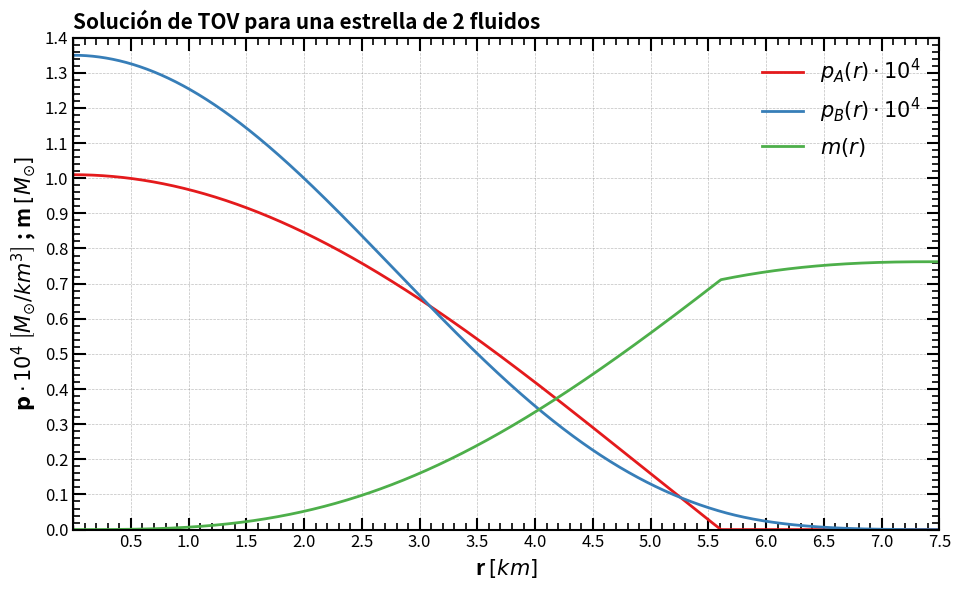

The matplotlib source for this figure:
# -*- coding: utf-8 -*-
"""
Created on Tue Feb 11 15:34:28 2025

Solves TOV equation for a star formed of two fluids, A and B.

[redacted]
"""

###############################################################################
# Imports and units
###############################################################################

import numpy as np
import matplotlib.pyplot as plt
import seaborn as sns
import pandas as pd
from scipy.interpolate import interp1d

# Physical parameters (solar mass = 198847e30 kg)
G = 1.4765679173556 # G in units of km / solar masses

###############################################################################
# Define the functions
###############################################################################

def eos_A (p_A): # The A star has constant density.
    """
    Constant density EOS for the star A.
    
    Parameters:
        p_A (float): Pressure of the fluid A.
    
    Returns:
        float: Density of the fluid A (rho) at preassure p_A.
    """
    
    if p_A <= 0:
        return 0  # Avoid invalid values
    
    rho = 4.775e-4
    
    return rho

def eos_B (p_B): # The B star follows a polytropic EOS p=10*rho^(5/3).
    """
    Polytropic EOS for the star B.
    
    Parameters:
        p_B (float): Preassure of the fluid B.
        
    Returns:
        float: Density of the fluid B (rho) at preassure p_B.
    """
    
    K = 10
    gamma = 5/3

    if p_B <= 0:
        return 0  # Avoid invalid values
        
    rho = (p_B / K) ** (1 / gamma)

    return rho

def system_of_ODE (r, y):
    """
    Function that calculates the derivatives of m and the pressures. This function is used for the runge-Kutta method. 

    Parameters
    ----------
    r : float
        radius inside of the star.
    y : tuple
        (m, p_A, p_B), where m is the mass, p_A[p_B] is the preassure of the fluid [B], evaluated at point r.

    Returns
    -------
    dm_dr : float
        rate of change of the mass.
    dpA_dr : float
        rate of change of the pressure of fluid A.
    dpB_dr : float
        rate of change of the preassure of fluid B.

    """
    
    m, p_A, p_B = y
    rho_A = eos_A(p_A)
    rho_B = eos_B(p_B)
    
    dm_dr = 4 * np.pi * (rho_A + rho_B) * r**2
    
    dphi_dr = (G * m + 4 * np.pi * G * r**3 * (p_A + p_B)) / (r * (r - 2 * G * m))
    
    dpA_dr = -(rho_A + p_A) * dphi_dr
    
    dpB_dr = -(rho_B + p_B) * dphi_dr
    
    return (dm_dr, dpA_dr, dpB_dr)

def RK4O_with_stop (y0, r_range, h):
    """
    Function that integrates the y vector using a Runge-Kutta 4th orther method.
    Due to the physics of our problem. The function is built with a condition that doesn't allow negative pressures. If both of them are 0 then the integration stops. 

    Parameters
    ----------
    y0 : tuple
        Starting conditions for our variables: (m_0, p_A_c, P_B_c)
    r_range : tuple
        Range of integratio: (r_0, r_max)
    h : float
        Step size of integration.

    Returns
    -------
    r_values : array
        Array containing the different values of r.
        
    y_values : array
        Array containig the solutions for the vector y: (m_values, p_A_values, P_B_values).

    """
    
    r_start, r_end = r_range
    r_values = [r_start]
    y_values = [y0]
    
    r = r_start
    y = np.array(y0)

    while r <= r_end:
        k1 = h * np.array(system_of_ODE(r, y))
        k2 = h * np.array(system_of_ODE(r + h / 2, y + k1 / 2))
        k3 = h * np.array(system_of_ODE(r + h / 2, y + k2 / 2))
        k4 = h * np.array(system_of_ODE(r + h, y + k3))

        y_next = y + (k1 + 2 * k2 + 2 * k3 + k4) / 6

        # Stopping conditions: p<p_c*1e-10
        if y_next[1] < y0[1]*1e-10 and y_next[2] < y0[2]*1e-10: # If both pressures drop to 0 then the star stops there.
            break
        
        elif y_next[1] < y0[1]*1e-10:  # If fluid A's pressure drops to 0, keep it that way
            y_next[1] = 0
            
        elif y_next[2] < y0[2]*1e-10:  # If fluid B's pressure drops to 0, keep it that way
            y_next[2] = 0

        r += h
        r_values.append(r)
        y_values.append(y_next)
        y = y_next

    return (np.array(r_values), np.array(y_values))

def TOV_solver(y0, r_range, h):
    """
    Using a 4th Runge Kutta method, it solves the TOV for a 2 perfect fluid star.
    It guives the mass and preassure values for both fluids in all of the stars radius.

    Parameters
    ----------
    y0 : tuple
        Starting conditions for our variables: (m_0, p_A_c, P_B_c)
    r_range : tuple
        Range of integratio: (r_0, r_max)
    h : float
        Step size of integration.

    Returns
    -------
    r_values : array
        Array containing the different values of r.
    m_values : array
        Array containing the different values of m(r).
    p_A_values : array
        Array containing the different values of P_A(r)..
    p_B_values : array
        Array containing the different values of P_B(r)..

    """
    
    r_values, y_values = RK4O_with_stop(y0, r_range, h)
    
    m_values = y_values[:, 0]
    p_A_values = y_values[:, 1]
    p_B_values = y_values[:, 2]

    return (r_values, m_values, p_A_values, p_B_values)

###############################################################################
# Main
###############################################################################

r, m, p_A, p_B = TOV_solver((0, 1.01e-4, 1.35e-4), (1e-6, 20), 0.001)

plt.figure(figsize=(9.71, 6))
colors = sns.color_palette("Set1", 5) # Generate a color palette

plt.plot(r, p_A*1e4, label = r'$p_A(r) \cdot 10^4$', color = colors[0], linewidth = 2, linestyle = '-') # , marker = "",  mfc='k', mec = 'k', ms = 6
plt.plot(r, p_B*1e4, label = r'$p_B(r) \cdot 10^4$', color = colors[1], linewidth = 2, linestyle = '-') # , marker = "",  mfc='k', mec = 'k', ms = 6
plt.plot(r, m, label = r'$m(r)$', color = colors[2], linewidth = 2, linestyle = '-') # , marker = "",  mfc='k', mec = 'k', ms = 6


# Set the axis to logarithmic scale
#plt.xscale('log')
#plt.yscale('log')

# Add labels and title
plt.title(r'Solución de TOV para una estrella de 2 fluidos', loc='left', fontsize=15, fontweight='bold')
plt.xlabel(r'r $\left[km\right]$', fontsize=15, loc='center', fontweight='bold')
plt.ylabel(r'$\mathbf{p}\cdot10^4$ $\left[M_{\odot}/km^3\right]$ ; m $\left[M_{\odot}\right]$', fontsize=15, loc='center', fontweight='bold')
plt.axhline(0, color='black', linewidth=1.0, linestyle='--')  # x-axis
plt.axvline(0, color='black', linewidth=1.0, linestyle='--')  # y-axis

# Set limits
plt.xlim(0,7.5)
plt.ylim(0, 1.4)

# Add grid
plt.grid(color='gray', linestyle='--', linewidth=0.5, alpha=0.5)

# Configure ticks for all four sides
plt.tick_params(axis='both', which='major', direction='in', length=9, width=1.5, labelsize=12, top=True, right=True)
plt.tick_params(axis='both', which='minor', direction='in', length=5, width=1.2, labelsize=10, top=True, right=True)
plt.minorticks_on()

# Customize tick spacing for more frequent ticks on x-axis
plt.gca().set_xticks(np.arange(0.5, 7.51, 0.5))  # Major x ticks 
plt.gca().set_yticks(np.arange(0, 1.41, 0.1))  # Major y ticks 

# Set thicker axes
plt.gca().spines['top'].set_linewidth(1.5)
plt.gca().spines['right'].set_linewidth(1.5)
plt.gca().spines['bottom'].set_linewidth(1.5)
plt.gca().spines['left'].set_linewidth(1.5)

# Add a legend
plt.legend(fontsize=15, frameon=False) #  loc='upper right',

# Save the plot as a PDF
plt.savefig("2_fluid_TOV.pdf", format="pdf", bbox_inches="tight")

# Show the plot
plt.tight_layout()
plt.show()